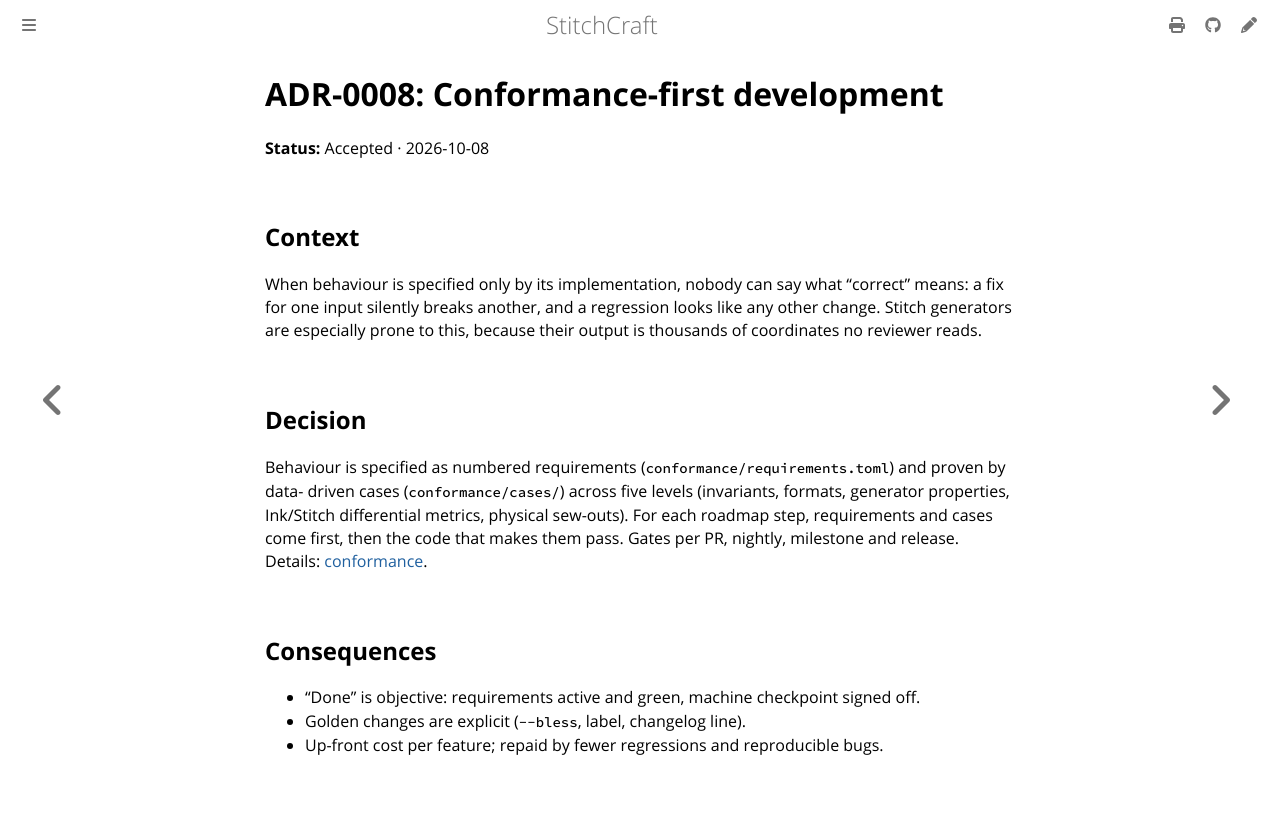

repository: KaboomFox/inkcraft · page: dev/design/adr/0008-conformance-first.html · generator: mdbook

# ADR-0008: Conformance-first development

**Status:** Accepted · 2026-10-08

## Context

When behaviour is specified only by its implementation, nobody can say what "correct" means: a fix for
one input silently breaks another, and a regression looks like any other change. Stitch generators are
especially prone to this, because their output is thousands of coordinates no reviewer reads.

## Decision

Behaviour is specified as numbered requirements (`conformance/requirements.toml`) and proven by data-
driven cases (`conformance/cases/`) across five levels (invariants, formats, generator properties,
Ink/Stitch differential metrics, physical sew-outs). For each roadmap step, requirements and cases come
first, then the code that makes them pass. Gates per PR, nightly, milestone and release. Details:
[conformance](../conformance.md).

## Consequences

- "Done" is objective: requirements active and green, machine checkpoint signed off.
- Golden changes are explicit (`--bless`, label, changelog line).
- Up-front cost per feature; repaid by fewer regressions and reproducible bugs.
